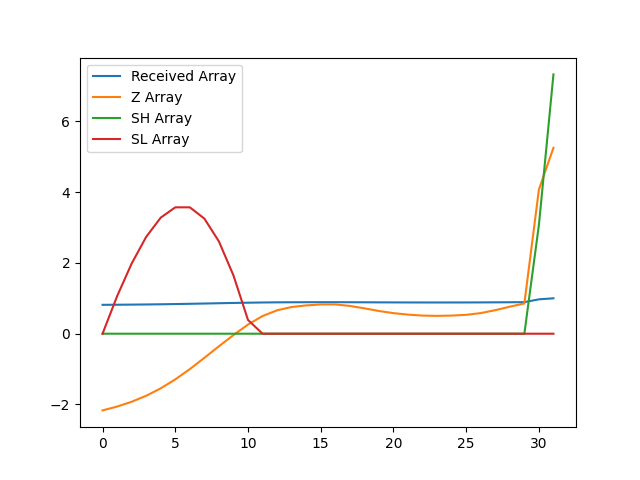

Source data for this figure (header and first rows):
, index, year, val, Received Array, Z Array, SH Array, SL Array
0, 2786, 1990, 10269, 0.8158, -2.167, 0.0, 0.0
1, 2789, 1991, 10303, 0.8185, -2.059, 0.0, 1.059
2, 2792, 1992, 10345, 0.8219, -1.923, 0.0, 1.981
3, 2795, 1993, 10398, 0.826, -1.754, 0.0, 2.735
4, 2798, 1994, 10464, 0.8313, -1.544, 0.0, 3.279
5, 2801, 1995, 10542, 0.8375, -1.291, 0.0, 3.57
6, 2804, 1996, 10633, 0.8448, -1.001, 0.0, 3.571
7, 2807, 1997, 10733, 0.8527, -0.6816, 0.0, 3.252
8, 2810, 1998, 10835, 0.8608, -0.3553, 0.0, 2.607
9, 2813, 1999, 10934, 0.8686, -0.0385, 0.0, 1.646
10, 2816, 2000, 11027, 0.876, 0.258, 0.0, 0.3879
11, 2819, 2001, 11102, 0.882, 0.4984, 0.0, 0.0
12, 2822, 2002, 11153, 0.886, 0.6611, 0.0, 0.0
13, 2825, 2003, 11182, 0.8883, 0.7543, 0.0, 0.0
14, 2828, 2004, 11196, 0.8895, 0.7994, 0.0, 0.0
15, 2831, 2005, 11204, 0.8901, 0.8267, 0.0, 0.0
16, 2834, 2006, 11205, 0.8901, 0.8274, 0.0, 0.0
17, 2837, 2007, 11191, 0.8891, 0.7847, 0.0, 0.0
18, 2840, 2008, 11170, 0.8874, 0.7165, 0.0, 0.0
19, 2843, 2009, 11146, 0.8855, 0.6414, 0.0, 0.0
20, 2846, 2010, 11128, 0.884, 0.581, 0.0, 0.0
21, 2849, 2011, 11114, 0.883, 0.5391, 0.0, 0.0
22, 2852, 2012, 11106, 0.8823, 0.5117, 0.0, 0.0
23, 2855, 2013, 11103, 0.8821, 0.5037, 0.0, 0.0
24, 2858, 2014, 11106, 0.8823, 0.5119, 0.0, 0.0
25, 2861, 2015, 11113, 0.8828, 0.533, 0.0, 0.0
26, 2864, 2016, 11128, 0.884, 0.5818, 0.0, 0.0
27, 2867, 2017, 11154, 0.8861, 0.6647, 0.0, 0.0
28, 2870, 2018, 11185, 0.8886, 0.7634, 0.0, 0.0
29, 2873, 2019, 11213, 0.8908, 0.8542, 0.0, 0.0
30, 2876, 2020, 12219, 0.9707, 4.074, 3.074, 0.0
31, 2879, 2021, 12587, 1.0, 5.252, 7.325, 0.0
